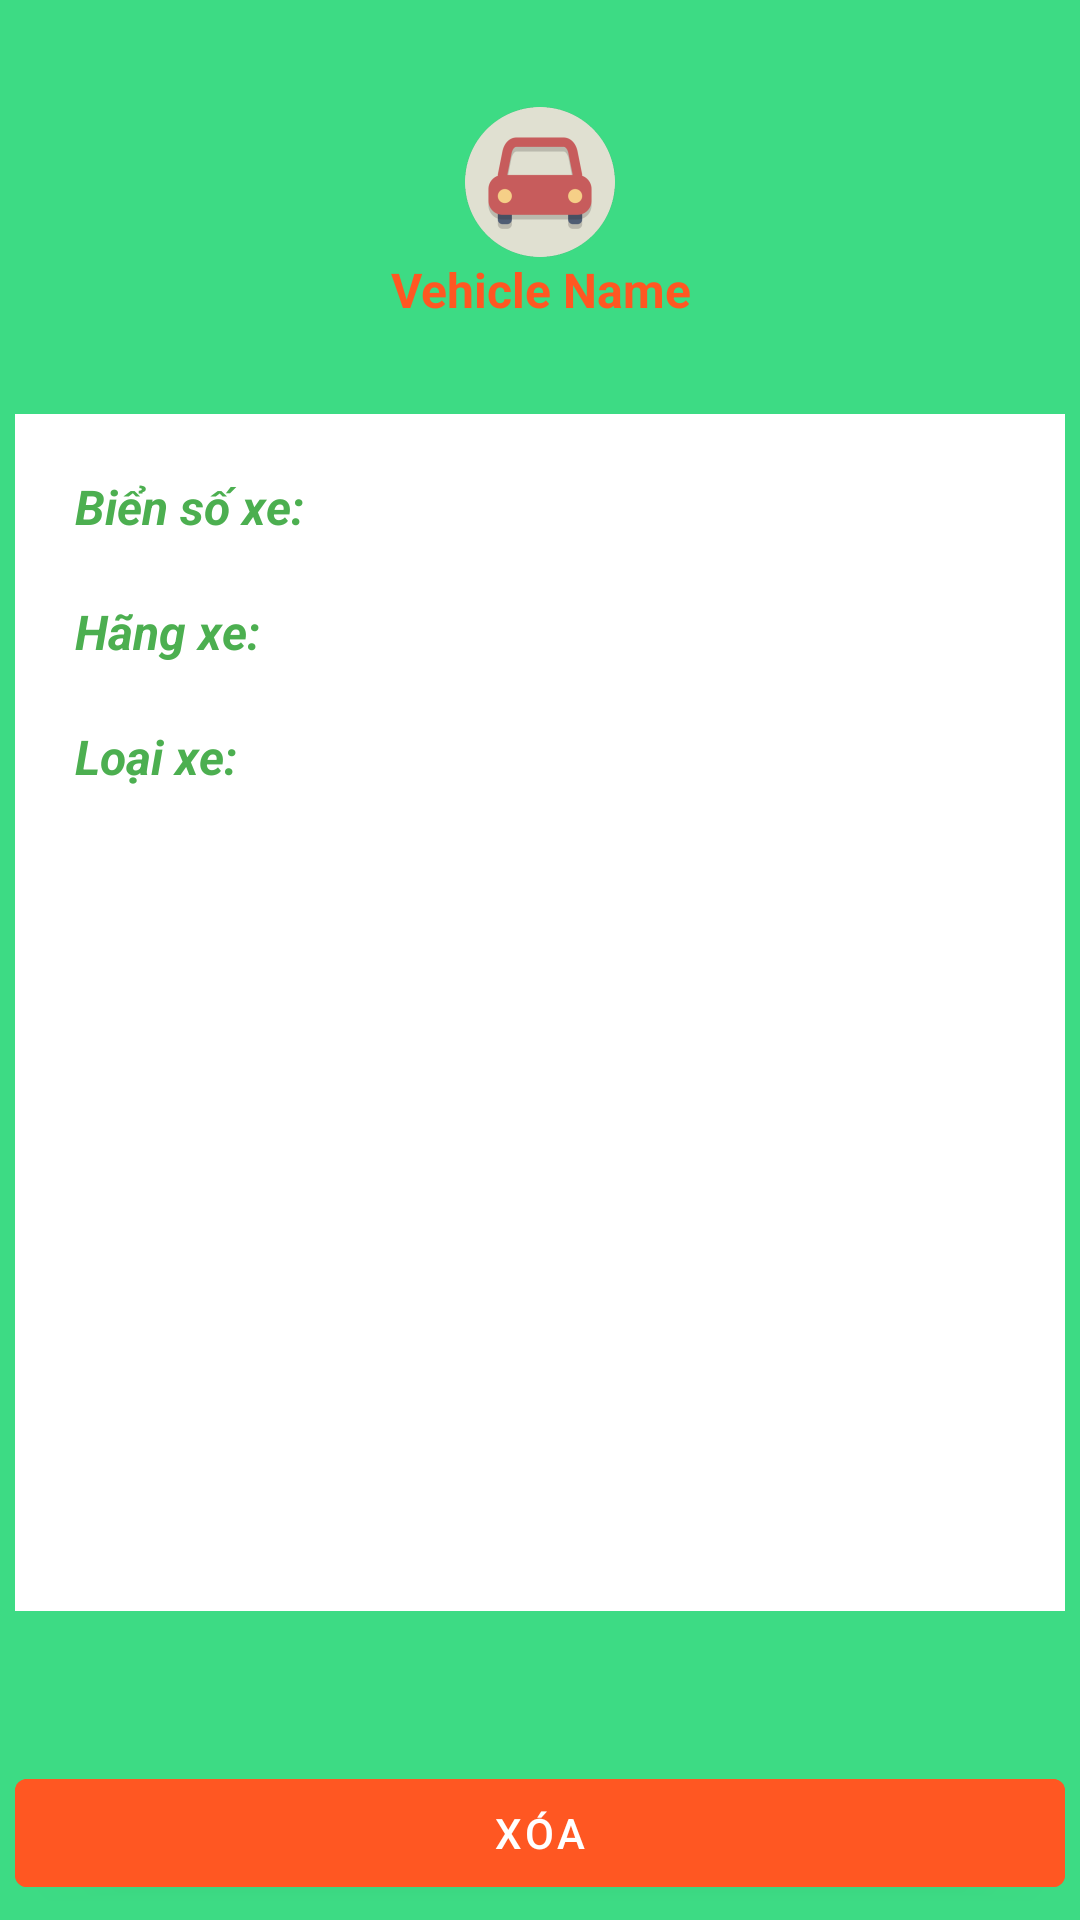

The Android layout XML behind this screen, and the referenced resources:
<!-- AndroidManifest.xml: application theme Theme.XeToi -->
<!-- res/layout/activity_vehicle_detail.xml -->
<?xml version="1.0" encoding="utf-8"?>
<RelativeLayout xmlns:android="http://schemas.android.com/apk/res/android"
    xmlns:app="http://schemas.android.com/apk/res-auto"
    android:layout_width="match_parent"
    android:layout_height="match_parent"
    android:orientation="vertical"
    android:padding="5dp"
    android:background="@color/android_default" >

    <LinearLayout
        android:layout_width="match_parent"
        android:layout_height="match_parent"
        android:orientation="vertical">

        <LinearLayout
            android:layout_width="match_parent"
            android:layout_height="0dp"
            android:layout_weight="1"
            android:gravity="center"
            android:orientation="vertical">

            <ImageView
                android:id="@+id/imgVehicle"
                android:layout_width="50dp"
                android:layout_height="50dp"
                android:src="@drawable/car" />

            <TextView
                android:id="@+id/tvVehicleName"
                android:layout_width="match_parent"
                android:layout_height="wrap_content"
                android:gravity="center_horizontal"
                android:text="Vehicle Name"
                android:textColor="#FF5722"
                android:textSize="16sp"
                android:textStyle="bold" />

        </LinearLayout>

        <LinearLayout
            android:layout_width="match_parent"
            android:layout_height="0dp"
            android:layout_marginBottom="50dp"
            android:layout_weight="3"
            android:background="@color/white"
            android:orientation="vertical"
            android:padding="10dp">

            <TableRow
                android:layout_width="match_parent"
                android:layout_height="wrap_content">

                <TextView
                    android:id="@+id/tvVHC"
                    android:layout_width="0dp"
                    android:layout_height="wrap_content"
                    android:layout_weight="1"
                    android:padding="10dp"
                    android:text="Biển số xe:"
                    android:textColor="#4CAF50"
                    android:textSize="16sp"
                    android:textStyle="bold|italic" />

                <TextView
                    android:id="@+id/tvVehicleNumber"
                    android:layout_width="0dp"
                    android:layout_height="wrap_content"
                    android:layout_weight="2" />
            </TableRow>

            <TableRow
                android:layout_width="match_parent"
                android:layout_height="wrap_content">

                <TextView
                    android:id="@+id/tvVHB"
                    android:layout_width="0dp"
                    android:layout_height="wrap_content"
                    android:layout_weight="1"
                    android:padding="10dp"
                    android:text="Hãng xe:"
                    android:textColor="#4CAF50"
                    android:textSize="16sp"
                    android:textStyle="bold|italic" />

                <TextView
                    android:id="@+id/tvVehicleBrand"
                    android:layout_width="0dp"
                    android:layout_height="wrap_content"
                    android:layout_weight="2" />
            </TableRow>

            <TableRow
                android:layout_width="match_parent"
                android:layout_height="wrap_content">

                <TextView
                    android:id="@+id/tvType"
                    android:layout_width="0dp"
                    android:layout_height="wrap_content"
                    android:layout_weight="1"
                    android:padding="10dp"
                    android:text="Loại xe:"
                    android:textColor="#4CAF50"
                    android:textSize="16sp"
                    android:textStyle="bold|italic" />

                <TextView
                    android:id="@+id/tvVehicleType"
                    android:layout_width="0dp"
                    android:layout_height="wrap_content"
                    android:layout_weight="2" />
            </TableRow>
        </LinearLayout>

        <LinearLayout
            android:layout_width="match_parent"
            android:layout_height="wrap_content"
            android:orientation="horizontal">

            <Button
                android:id="@+id/btnDelete"
                android:layout_width="wrap_content"
                android:layout_height="wrap_content"
                android:layout_weight="1"
                android:backgroundTint="#FF5722"
                android:text="Xóa" />
        </LinearLayout>
    </LinearLayout>


</RelativeLayout>
<!-- resources referenced by this layout -->
<resources>
  <color name="android_default">#FF3DDB84</color>
  <color name="white">#FFFFFFFF</color>
  <!-- drawable car: png bitmap (drawable, 16555 bytes) -->
  <style name="Theme.XeToi" parent="Theme.MaterialComponents.DayNight.DarkActionBar">
          
          <item name="colorPrimary">@color/android_default</item>
          <item name="colorPrimaryVariant">@color/purple_700</item>
          <item name="colorOnPrimary">@color/white</item>
          
          <item name="colorSecondary">@color/teal_200</item>
          <item name="colorSecondaryVariant">@color/teal_700</item>
          <item name="colorOnSecondary">@color/black</item>
          
          <item name="android:statusBarColor" tools:targetApi="l">?attr/colorPrimaryVariant</item>
          
      </style>
  <color name="purple_700">#FF3700B3</color>
  <color name="teal_200">#FF03DAC5</color>
  <color name="teal_700">#FF018786</color>
  <color name="black">#FF000000</color>
</resources>
